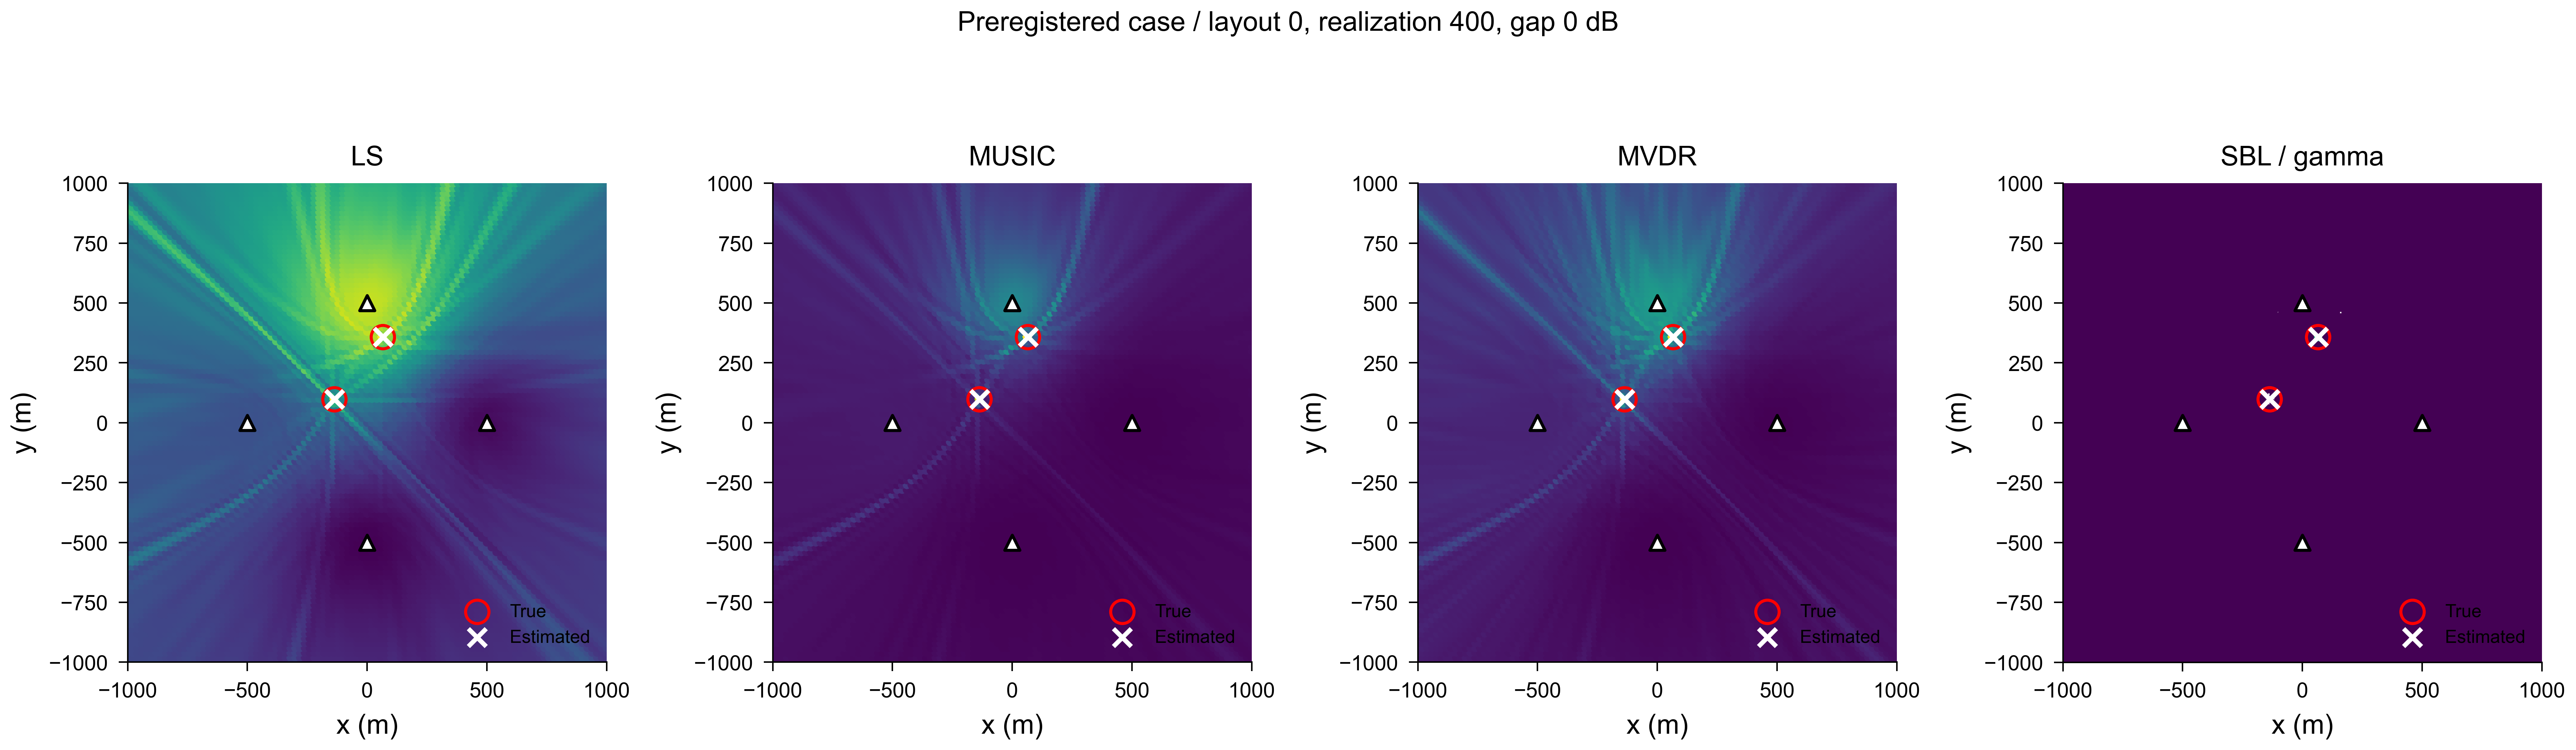

Values plotted in this chart, from the file beside it:
method, statistic, x_m, y_m, score, display
LS, power, -1000, -1000, 0.2115, 0.215
LS, power, -980.0, -1000, 0.2103, 0.2124
LS, power, -960.0, -1000, 0.2103, 0.2124
LS, power, -940.0, -1000, 0.2114, 0.2148
LS, power, -920.0, -1000, 0.2127, 0.2174
LS, power, -900.0, -1000, 0.2124, 0.2167
LS, power, -880.0, -1000, 0.2097, 0.2112
LS, power, -860.0, -1000, 0.2058, 0.2029
LS, power, -840.0, -1000, 0.2029, 0.1968
LS, power, -820.0, -1000, 0.2028, 0.1967
LS, power, -800.0, -1000, 0.2055, 0.2023
LS, power, -780.0, -1000, 0.2092, 0.21
LS, power, -760.0, -1000, 0.2111, 0.214
LS, power, -740.0, -1000, 0.2091, 0.2098
LS, power, -720.0, -1000, 0.204, 0.1991
LS, power, -700.0, -1000, 0.199, 0.1886
LS, power, -680.0, -1000, 0.1959, 0.1821
LS, power, -660.0, -1000, 0.1937, 0.1776
LS, power, -640.0, -1000, 0.1924, 0.1747
LS, power, -620.0, -1000, 0.193, 0.176
LS, power, -600.0, -1000, 0.1946, 0.1793
LS, power, -580.0, -1000, 0.1946, 0.1794
LS, power, -560.0, -1000, 0.1939, 0.1779
LS, power, -540.0, -1000, 0.1933, 0.1767
LS, power, -520.0, -1000, 0.1907, 0.1711
LS, power, -500.0, -1000, 0.1862, 0.1617
LS, power, -480.0, -1000, 0.1827, 0.1544
LS, power, -460.0, -1000, 0.18, 0.1486
LS, power, -440.0, -1000, 0.1779, 0.1442
LS, power, -420.0, -1000, 0.1795, 0.1476
LS, power, -400.0, -1000, 0.1816, 0.152
LS, power, -380.0, -1000, 0.1764, 0.1411
LS, power, -360.0, -1000, 0.1708, 0.1294
LS, power, -340.0, -1000, 0.1823, 0.1536
LS, power, -320.0, -1000, 0.2036, 0.1982
LS, power, -300.0, -1000, 0.2031, 0.1972
LS, power, -280.0, -1000, 0.1773, 0.143
LS, power, -260.0, -1000, 0.1584, 0.1032
LS, power, -240.0, -1000, 0.1601, 0.107
LS, power, -220.0, -1000, 0.1655, 0.1182
LS, power, -200.0, -1000, 0.1648, 0.1168
LS, power, -180.0, -1000, 0.1633, 0.1137
LS, power, -160.0, -1000, 0.1631, 0.1132
LS, power, -140.0, -1000, 0.1636, 0.1142
LS, power, -120.0, -1000, 0.164, 0.115
LS, power, -100.0, -1000, 0.1633, 0.1136
LS, power, -80.0, -1000, 0.1629, 0.1127
LS, power, -60.0, -1000, 0.1625, 0.112
LS, power, -40.0, -1000, 0.1613, 0.1093
LS, power, -20.0, -1000, 0.1603, 0.1072
LS, power, 0.0, -1000, 0.1597, 0.1061
LS, power, 20.0, -1000, 0.1594, 0.1053
LS, power, 40.0, -1000, 0.1592, 0.105
LS, power, 60.0, -1000, 0.1587, 0.1039
LS, power, 80.0, -1000, 0.1597, 0.106
LS, power, 100.0, -1000, 0.165, 0.1171
LS, power, 120.0, -1000, 0.169, 0.1255
LS, power, 140.0, -1000, 0.1642, 0.1155
LS, power, 160.0, -1000, 0.1578, 0.102
LS, power, 180.0, -1000, 0.1582, 0.1029
... 40,760 more rows
